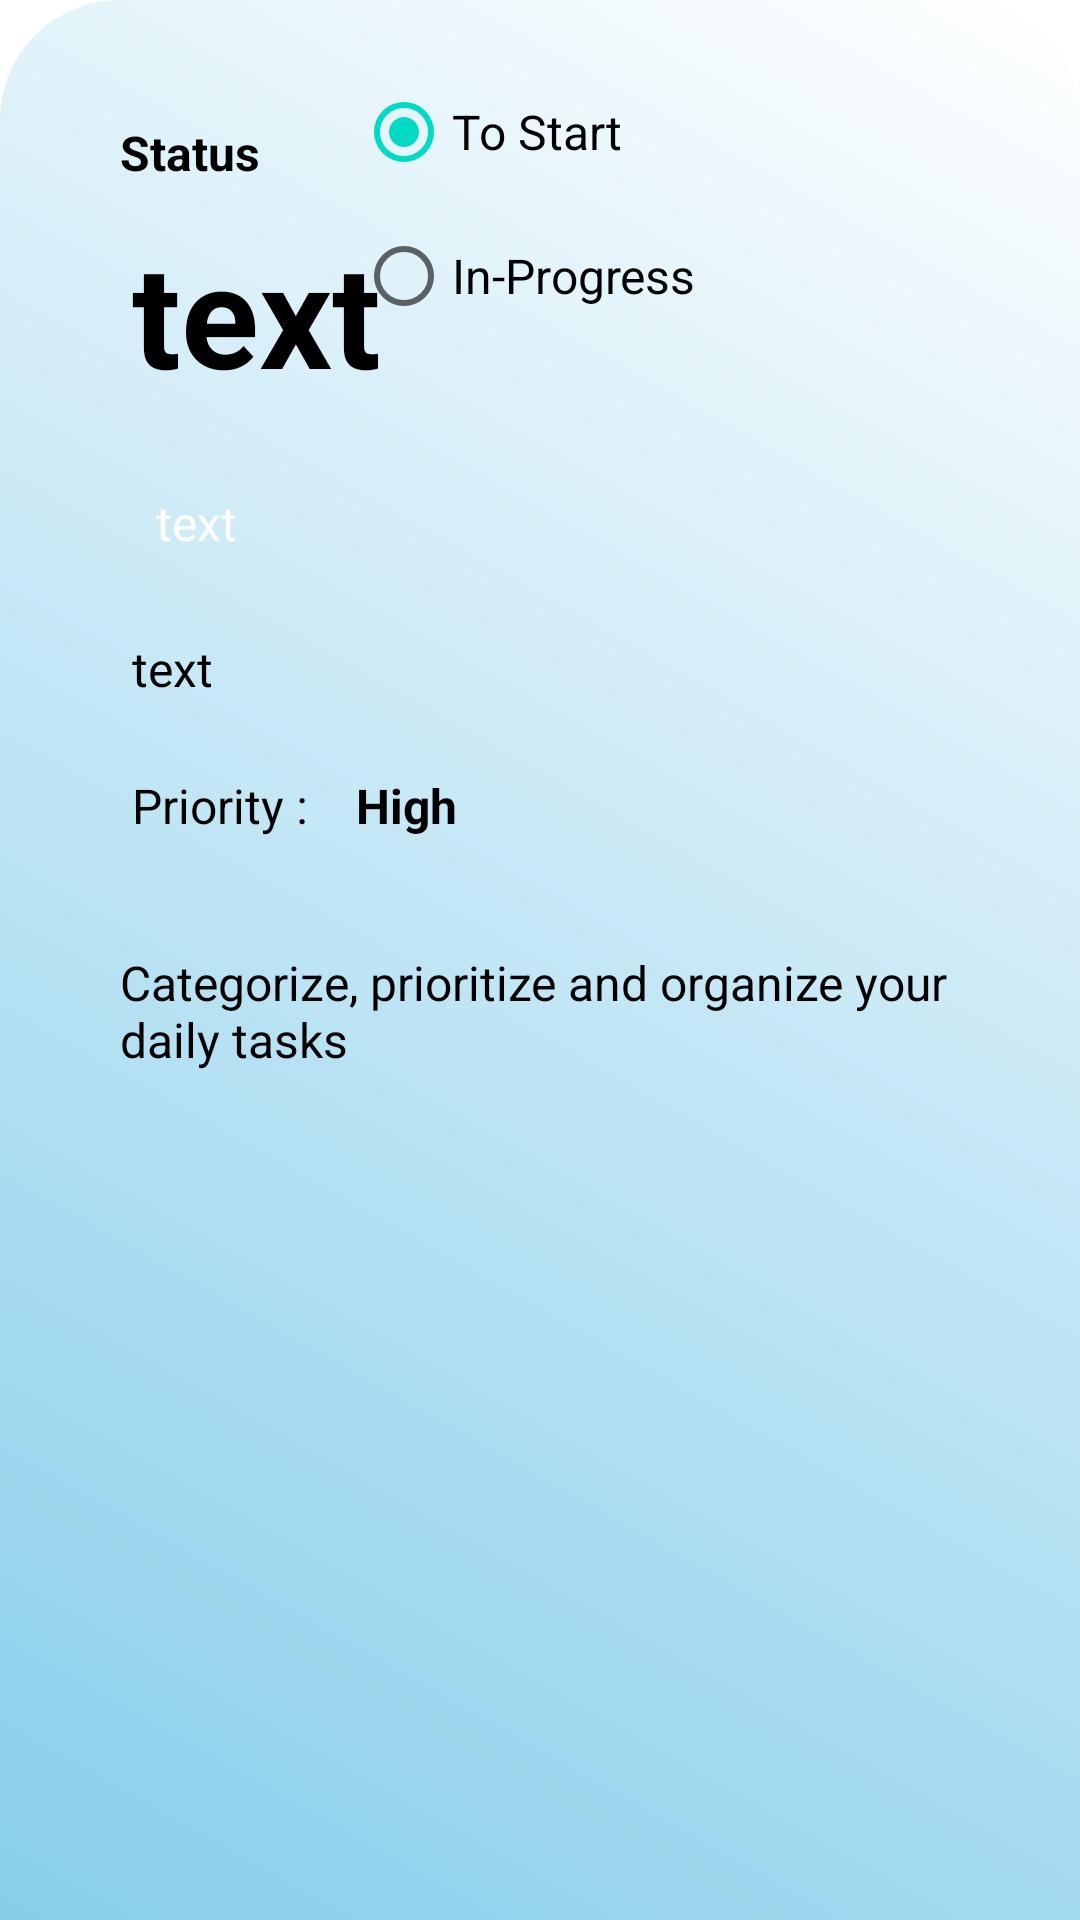

Layout XML and referenced resources for this Android screen:
<!-- AndroidManifest.xml: application theme Theme.TodoApp -->
<!-- res/layout/popup_details.xml -->
<?xml version="1.0" encoding="utf-8"?>
<androidx.constraintlayout.widget.ConstraintLayout xmlns:android="http://schemas.android.com/apk/res/android"
    xmlns:app="http://schemas.android.com/apk/res-auto"
    android:layout_width="match_parent"
    android:layout_height="wrap_content"
    android:background="@drawable/details_background"
    android:padding="20dp">

    <ImageView
        android:id="@+id/backp"
        android:layout_width="wrap_content"
        android:layout_height="wrap_content"
        android:layout_marginStart="20dp"
        android:layout_marginTop="16dp"
        app:layout_constraintStart_toStartOf="parent"
        app:layout_constraintTop_toTopOf="parent"
        app:srcCompat="@drawable/back"
        android:contentDescription="@string/todo" />

    <TextView
        android:id="@+id/name1"
        android:layout_width="wrap_content"
        android:layout_height="wrap_content"
        android:layout_marginStart="24dp"
        android:layout_marginTop="36dp"
        android:text="@string/text"
        android:textColor="@color/black"
        android:textSize="48sp"
        android:textStyle="bold"
        app:layout_constraintStart_toStartOf="parent"
        app:layout_constraintTop_toBottomOf="@+id/backp" />

    <TextView
        android:id="@+id/cat1"
        android:layout_width="wrap_content"
        android:layout_height="wrap_content"
        android:layout_marginTop="24dp"

        android:background="@drawable/category_background"
        android:paddingLeft="8dp"
        android:paddingRight="8dp"
        android:paddingTop="3dp"
        android:paddingBottom="3dp"
        android:text="@string/text"
        android:textColor="@color/white"
        android:textSize="16sp"
        app:layout_constraintStart_toStartOf="@+id/name1"
        app:layout_constraintTop_toBottomOf="@+id/name1" />

    <TextView
        android:id="@+id/time1"
        android:layout_width="wrap_content"
        android:layout_height="wrap_content"
        android:layout_marginTop="24dp"
        android:text="@string/text"
        android:textColor="@color/black"
        android:textSize="16sp"
        app:layout_constraintStart_toStartOf="@+id/cat1"
        app:layout_constraintTop_toBottomOf="@+id/cat1" />

    <TextView
        android:id="@+id/desc1"
        android:layout_width="wrap_content"
        android:layout_height="wrap_content"
        android:layout_marginTop="16dp"
        android:padding="20dp"
        android:text="@string/slogon"
        android:textAlignment="textStart"
        android:textColor="@color/black"
        android:textSize="16sp"
        app:layout_constraintEnd_toEndOf="parent"
        app:layout_constraintHorizontal_bias="0.5"
        app:layout_constraintStart_toStartOf="parent"
        app:layout_constraintTop_toBottomOf="@+id/pritxt" />

    <TextView
        android:id="@+id/pri"
        android:layout_width="wrap_content"
        android:layout_height="wrap_content"
        android:layout_marginStart="16dp"
        android:text="@string/high"
        android:textColor="@color/black"
        android:textSize="16sp"
        android:textStyle="bold"
        app:layout_constraintBaseline_toBaselineOf="@+id/pritxt"
        app:layout_constraintStart_toEndOf="@+id/pritxt" />

    <LinearLayout
        android:id="@+id/linearLayout2"
        android:layout_width="match_parent"
        android:layout_height="match_parent"
        android:orientation="horizontal"
        app:layout_constraintEnd_toEndOf="parent"
        app:layout_constraintHorizontal_bias="0.5"
        app:layout_constraintStart_toStartOf="parent"
        app:layout_constraintTop_toBottomOf="@+id/desc1">

        <TextView
            android:id="@+id/status_text"
            android:layout_width="wrap_content"
            android:layout_height="wrap_content"
            android:layout_marginStart="20dp"
            android:layout_marginTop="20dp"
            android:text="@string/status"
            android:textColor="@color/black"
            android:textSize="16sp"
            android:textStyle="bold" />

        <RadioGroup
            android:id="@+id/radioGroup"
            android:layout_width="wrap_content"
            android:layout_height="wrap_content"
            android:layout_marginStart="32dp"
            android:checkedButton="@id/toStart"
            android:orientation="vertical">

            <RadioButton
                android:id="@+id/toStart"
                android:layout_width="match_parent"
                android:layout_height="wrap_content"
                android:text="@string/to_start"
                android:textColor="@color/black"
                android:textSize="16sp" />

            <RadioButton
                android:id="@+id/inProgress"
                android:layout_width="match_parent"
                android:layout_height="wrap_content"
                android:text="@string/in_progress"
                android:textColor="@color/black"
                android:textSize="16sp" />

        </RadioGroup>
    </LinearLayout>

    <TextView
        android:id="@+id/pritxt"
        android:layout_width="wrap_content"
        android:layout_height="23dp"
        android:layout_marginTop="24dp"
        android:text="@string/priority"
        android:textColor="@color/black"
        android:textSize="16sp"
        app:layout_constraintStart_toStartOf="@+id/time1"
        app:layout_constraintTop_toBottomOf="@+id/time1" />

    <Button
        android:id="@+id/completed"
        android:layout_width="match_parent"
        android:layout_height="wrap_content"
        android:layout_marginTop="20dp"
        android:padding="3dp"
        android:paddingStart="10dp"
        android:paddingEnd="10dp"
        android:text="@string/completed"
        android:backgroundTint="@color/orange"
        android:textSize="16sp"
        app:layout_constraintEnd_toEndOf="parent"
        app:layout_constraintHorizontal_bias="0.5"
        app:layout_constraintStart_toStartOf="parent"
        app:layout_constraintTop_toBottomOf="@+id/linearLayout2" />

    <ImageView
        android:id="@+id/edit"
        android:layout_width="50dp"
        android:layout_height="50dp"
        android:layout_marginTop="16dp"
        android:layout_marginEnd="16dp"
        android:padding="10dp"
        app:layout_constraintEnd_toEndOf="parent"
        app:layout_constraintTop_toTopOf="parent"
        app:srcCompat="@drawable/edit"
        android:contentDescription="@string/todo" />

</androidx.constraintlayout.widget.ConstraintLayout>
<!-- resources referenced by this layout -->
<resources>
  <color name="black">#FF000000</color>
  <color name="orange">#F89E4A</color>
  <color name="white">#FFFFFFFF</color>
  <!-- drawable details_background (drawable) -->
  <?xml version="1.0" encoding="utf-8"?>
  <shape android:shape="rectangle" xmlns:android="http://schemas.android.com/apk/res/android">
      <solid android:color="@color/white"/>
      <corners android:topLeftRadius="40dp" android:topRightRadius="40dp"/>
      <gradient android:startColor="#87CEEB" android:endColor="@color/white" android:angle="45"/>
  </shape>
  <string name="completed">Completed</string>
  <string name="high">High</string>
  <string name="in_progress">In-Progress</string>
  <string name="priority">Priority :</string>
  <string name="slogon">Categorize, prioritize and organize your daily tasks</string>
  <string name="status">Status</string>
  <string name="text">text</string>
  <string name="to_start">To Start</string>
  <string name="todo">TODO</string>
  <style name="Theme.TodoApp" parent="Theme.MaterialComponents.DayNight.DarkActionBar">
          
          <item name="colorPrimary">@color/purple_500</item>
          <item name="colorPrimaryVariant">#000000f0</item>
          <item name="colorOnPrimary">@color/white</item>
          
          <item name="colorSecondary">@color/teal_200</item>
          <item name="colorSecondaryVariant">@color/teal_700</item>
          <item name="colorOnSecondary">@color/black</item>
          
          <item name="android:statusBarColor" tools:targetApi="21">?attr/colorPrimaryVariant</item>
          <item name="android:windowFullscreen">true</item>
          
      </style>
  <color name="purple_500">#FF6200EE</color>
  <color name="teal_200">#FF03DAC5</color>
  <color name="teal_700">#FF018786</color>
</resources>
